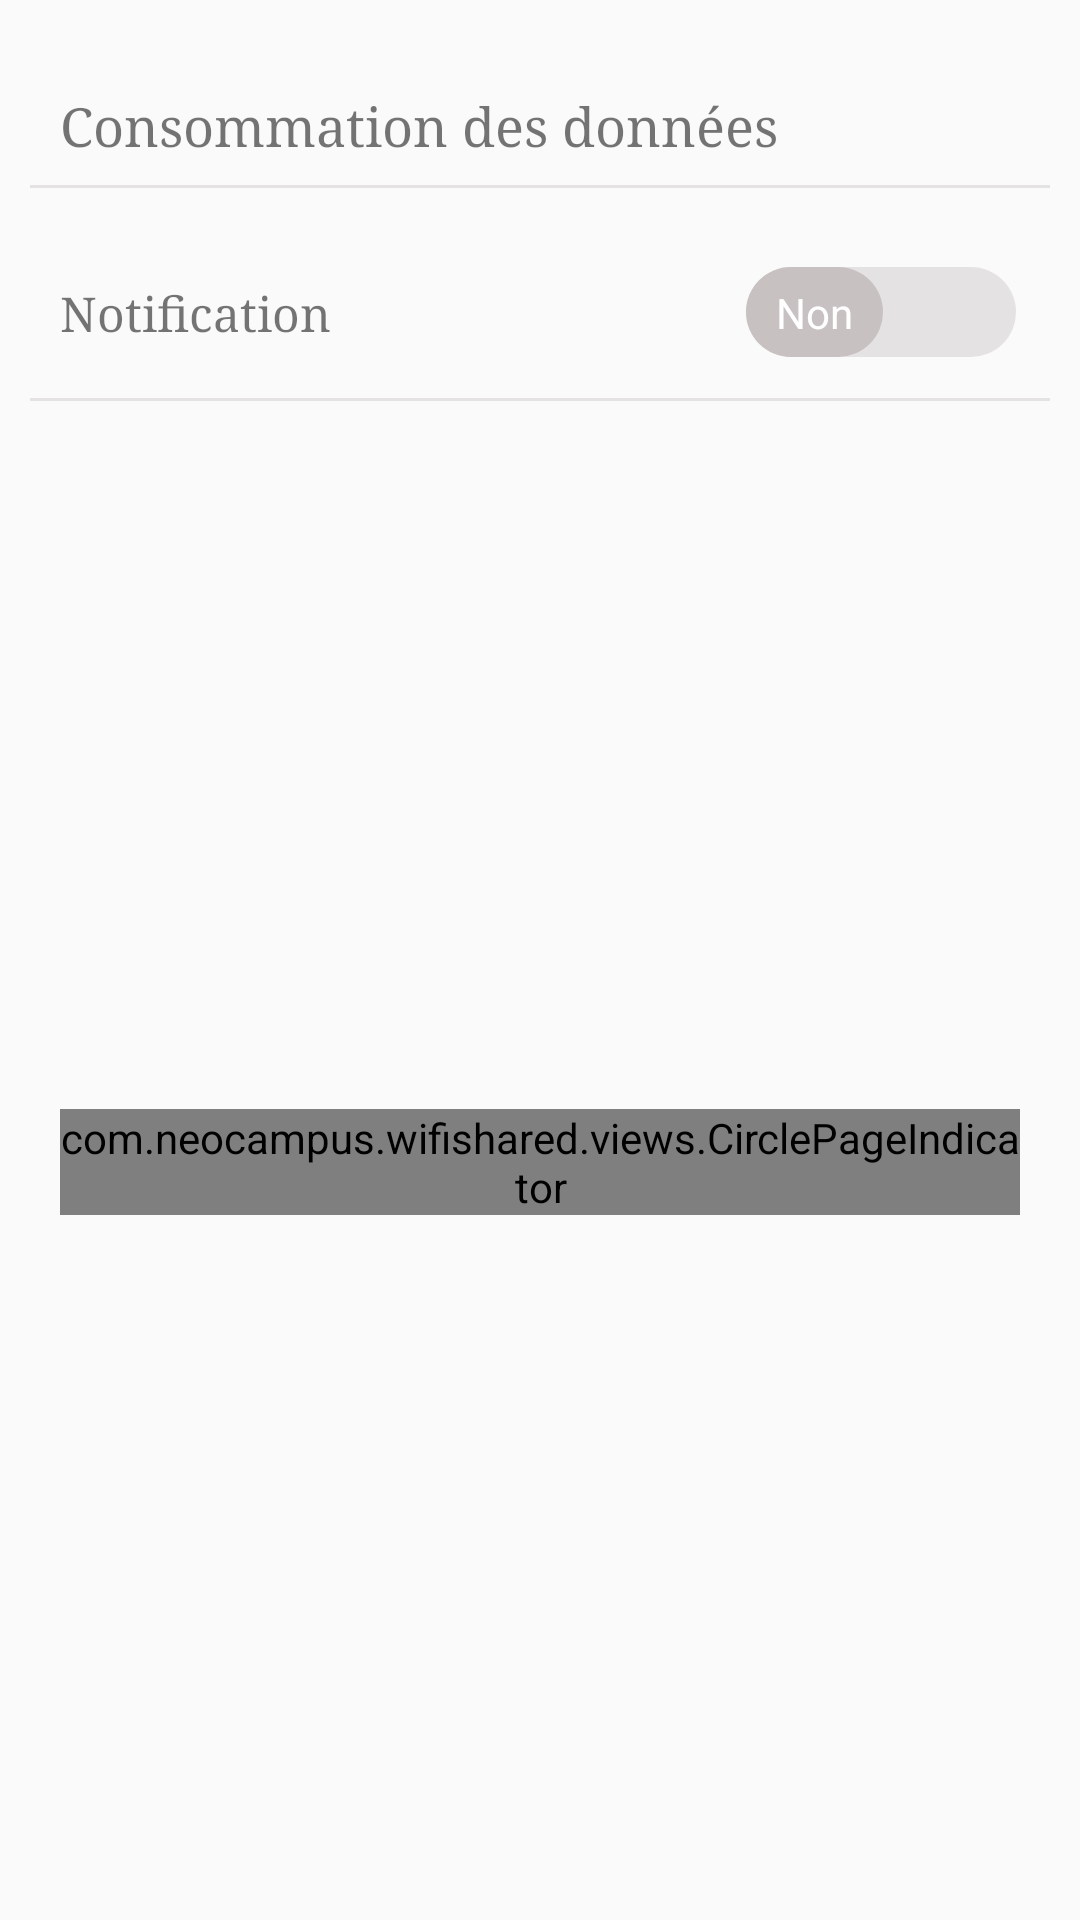

Write the Android layout XML for this screen, with the resource values it uses.
<!-- AndroidManifest.xml: application theme AppTheme -->
<!-- res/layout/fragment_data_config.xml -->
<FrameLayout xmlns:android="http://schemas.android.com/apk/res/android"
    xmlns:tools="http://schemas.android.com/tools"
    android:layout_width="match_parent"
    android:layout_height="match_parent"
    tools:context="com.neocampus.wifishared.fragments.FragmentTraffic">

    <LinearLayout
        android:layout_width="match_parent"
        android:layout_height="match_parent"
        android:orientation="vertical">

        <LinearLayout
            android:layout_width="match_parent"
            android:layout_height="wrap_content"
            android:layout_marginBottom="10dp"
            android:orientation="vertical"
            android:padding="10dp">

            <TextView
                android:layout_width="match_parent"
                android:layout_height="wrap_content"
                android:layout_marginBottom="10dp"
                android:layout_marginTop="10dp"
                android:background="@drawable/cu_solid_bottom_border"
                android:padding="10dp"
                android:text="Consommation des données "
                android:textSize="18sp"
                android:typeface="serif" />

            <LinearLayout
                android:layout_width="match_parent"
                android:layout_height="wrap_content"
                android:background="@drawable/cu_solid_bottom_border"
                android:orientation="vertical">

                <Switch
                    android:id="@+id/switch1"
                    android:layout_width="match_parent"
                    android:layout_height="wrap_content"
                    android:layout_marginBottom="10dp"
                    android:layout_marginTop="10dp"
                    android:padding="10dp"
                    android:showText="true"
                    android:switchTextAppearance="@style/SwitchTextAppearance"
                    android:text="Notification"
                    android:textColor="?android:attr/textColorTertiary"
                    android:textOff="Non"
                    android:textOn="Oui"
                    android:textSize="16sp"
                    android:thumb="@drawable/cu_switch_thumb_selector"
                    android:thumbTextPadding="10dp"
                    android:track="@drawable/cu_switch_track_bg"
                    android:typeface="serif" />

            </LinearLayout>

        </LinearLayout>

        <LinearLayout
            android:layout_width="match_parent"
            android:layout_height="match_parent"
            android:orientation="horizontal"
            android:padding="20dp">

                <android.support.v4.view.ViewPager
                    android:id="@+id/id_view_pager"
                    android:layout_width="fill_parent"
                    android:layout_height="wrap_content"
                    android:layout_weight="1">


                    <com.neocampus.wifishared.views.DataSurfaceView
                        android:id="@+id/echelle_surface"
                        android:layout_width="match_parent"
                        android:layout_height="match_parent"
                        android:layout_weight="1" />

                    <com.neocampus.wifishared.views.DataSurfaceView
                        android:id="@+id/data_configuration"
                        android:layout_width="match_parent"
                        android:layout_height="match_parent"
                        android:layout_weight="1"/>


                </android.support.v4.view.ViewPager>

            <com.neocampus.wifishared.views.CirclePageIndicator
                android:layout_width="wrap_content"
                android:layout_height="wrap_content"
                android:orientation="vertical"
                android:id="@+id/id_circle_indicator"
                android:layout_gravity="center_vertical|center_horizontal"
                android:layout_marginBottom="10dp">

            </com.neocampus.wifishared.views.CirclePageIndicator>

        </LinearLayout>

        <LinearLayout
            android:layout_width="match_parent"
            android:layout_height="wrap_content"
            android:layout_marginBottom="50dp"
            android:orientation="vertical"
            android:visibility="gone">

        </LinearLayout>

    </LinearLayout>

</FrameLayout>
<!-- resources referenced by this layout -->
<resources>
  <!-- drawable cu_solid_bottom_border (drawable) -->
  <?xml version="1.0" encoding="utf-8"?>
  <layer-list xmlns:android="http://schemas.android.com/apk/res/android">
  
      <item android:bottom="1dp" android:right="-2dp" android:left="-2dp" android:top="-2dp">
          <shape>
              <solid android:color="@android:color/transparent" />
              <stroke
                  android:width="1dp"
                  android:color="@color/colorGrayLight" />
          </shape>
      </item>
  
  </layer-list>
  <!-- drawable cu_switch_thumb_selector (drawable) -->
  <?xml version="1.0" encoding="utf-8"?>
  <selector xmlns:android="http://schemas.android.com/apk/res/android">
  <item android:state_checked="true"  android:drawable="@drawable/cu_switch_thumb_selected" />
  <item android:drawable="@drawable/cu_switch_thumb_unselected" />
  </selector>
  <!-- drawable cu_switch_track_bg (drawable) -->
  <?xml version="1.0" encoding="utf-8"?>
  <layer-list xmlns:android="http://schemas.android.com/apk/res/android">
      <item android:width="90dp" android:right="20dp">
          <shape xmlns:android="http://schemas.android.com/apk/res/android" android:shape="rectangle">
              <corners android:radius="20dp" />
              <solid android:color="@color/colorGrayLight" />
              <size android:height="30dp" android:width="20dp"/>
          </shape>
      </item>
  </layer-list>
  <style name="SwitchTextAppearance" parent="@android:style/TextAppearance.Holo.Small">
          <item name="android:textColor">@android:color/white</item>
      </style>
  <style name="AppTheme" parent="Theme.AppCompat.Light.DarkActionBar">
          
          
          
          <item name="colorAccent">@color/colorAccent</item>
      </style>
  <color name="colorGrayLight">#6ac6c0c0</color>
  <!-- drawable cu_switch_thumb_selected (drawable) -->
  <?xml version="1.0" encoding="utf-8"?>
  <layer-list xmlns:android="http://schemas.android.com/apk/res/android">
      <item>
          <shape xmlns:android="http://schemas.android.com/apk/res/android" android:shape="rectangle">
              <corners android:radius="20dp" />
              <solid android:color="@color/colorSwitchEnable" />
              <size android:height="30dp" android:width="20dp"/>
          </shape>
      </item>
  </layer-list>
  <!-- drawable cu_switch_thumb_unselected (drawable) -->
  <?xml version="1.0" encoding="utf-8"?>
  <layer-list xmlns:android="http://schemas.android.com/apk/res/android">
      <item>
          <shape xmlns:android="http://schemas.android.com/apk/res/android" android:shape="rectangle">
              <corners android:radius="20dp" />
              <solid android:color="@color/colorSwitchDisable" />
              <size android:height="30dp" android:width="20dp"/>
          </shape>
      </item>
  </layer-list>
  <color name="colorAccent">#3f453f</color>
  <color name="colorSwitchEnable">#cf365775</color>
  <color name="colorSwitchDisable">#c7c1c1</color>
</resources>
